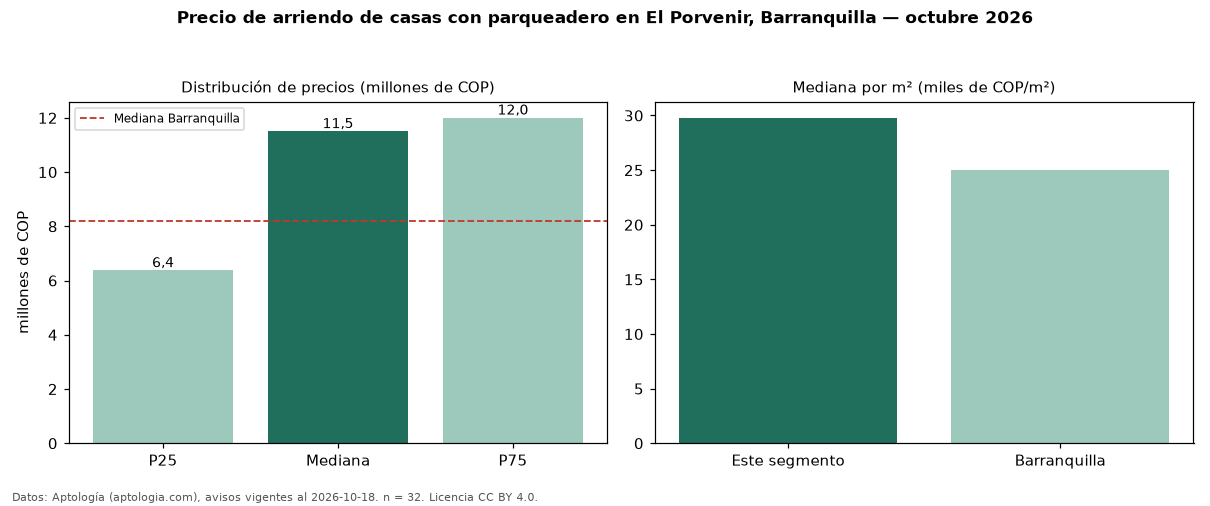

The table this chart was drawn from, first rows:
seccion, metrica, valor, moneda, n
filtro, parq1, con parqueadero, , 32
precio, p25, 6375000, COP, 32
precio, mediana, 11500000, COP, 32
precio, p75, 12000000, COP, 32
precio, minimo, 4500000, COP, 32
precio, maximo, 25000000, COP, 32
m2, mediana_precio_m2, 29785, COP, 32
m2, area_mediana_m2, 350.0, m2, 32
banos, mediana_banos, 4.0, , 
parqueadero, pct_con_parqueadero, 100.0, %, 32
estrato, estrato_mas_frecuente, 4, , 32
habitaciones, 3+, 11000000, COP, 31
ciudad, mediana_ciudad_referencia, 8200000, COP, 
ciudad, mediana_m2_ciudad, 25000, COP, 
fuente, fecha_datos, 2026-10-18, , 
fuente, atribucion, https://www.aptologia.com/casas-en-arrie…, , 
fuente, licencia, CC BY 4.0, , 
